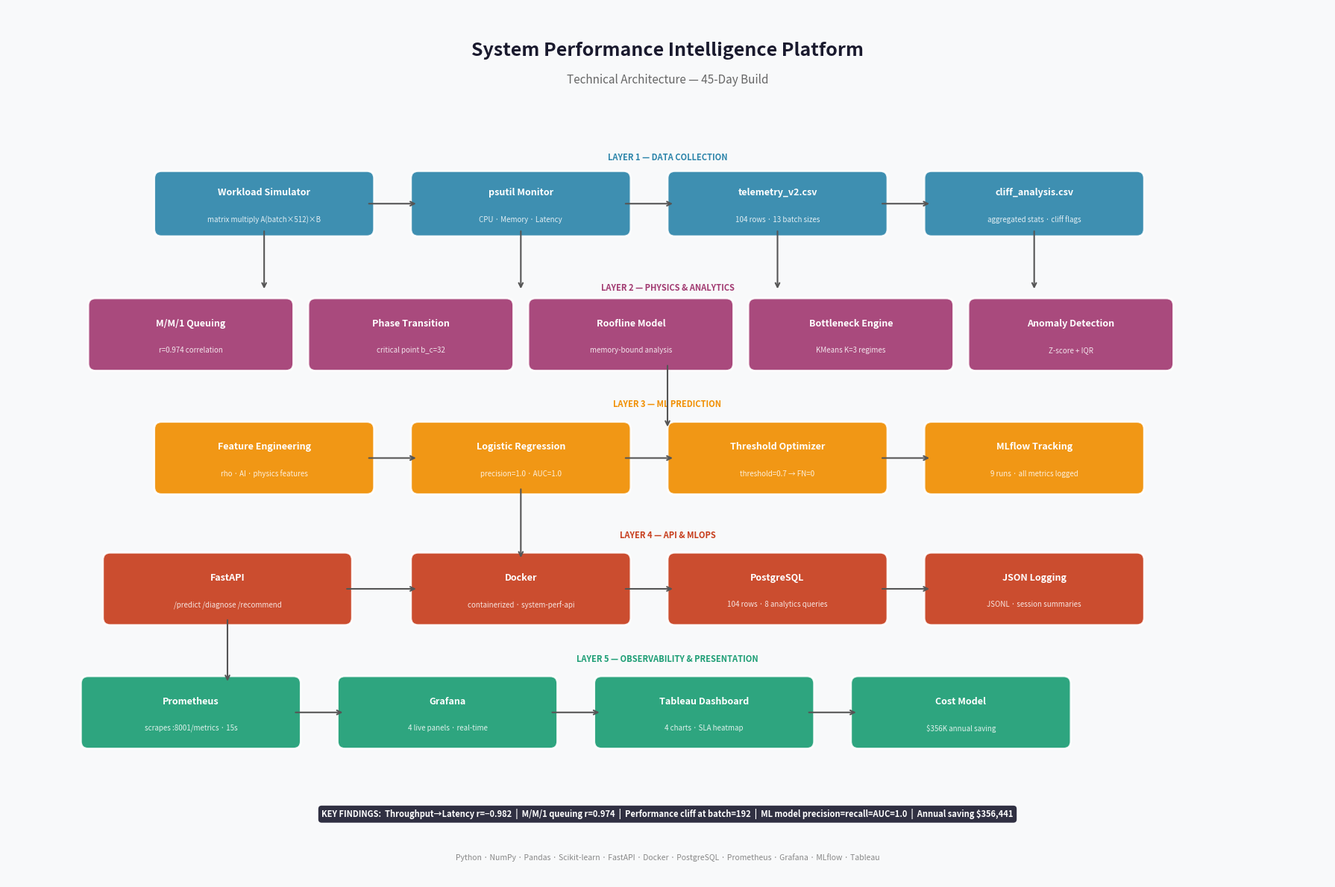

Reproduce this figure in Python.
# day38_architecture.py
# Day 38: Technical Architecture Diagram
# Generates a visual system architecture diagram

import matplotlib.pyplot as plt
import matplotlib.patches as mpatches
from matplotlib.patches import FancyBboxPatch, FancyArrowPatch
import matplotlib.patheffects as pe

fig, ax = plt.subplots(1, 1, figsize=(18, 12))
ax.set_xlim(0, 18)
ax.set_ylim(0, 12)
ax.axis("off")

# ── Color palette ──────────────────────────────────────────
COLORS = {
    "data":    "#2E86AB",   # blue
    "physics": "#A23B72",   # purple
    "ml":      "#F18F01",   # orange
    "api":     "#C73E1D",   # red
    "obs":     "#3B1F2B",   # dark
    "present": "#1D9E75",   # green
    "arrow":   "#555555",
    "bg":      "#F8F9FA",
    "title":   "#1A1A2E",
}

fig.patch.set_facecolor(COLORS["bg"])
ax.set_facecolor(COLORS["bg"])

# ── Title ──────────────────────────────────────────────────
ax.text(9, 11.4,
        "System Performance Intelligence Platform",
        ha="center", va="center", fontsize=18,
        fontweight="bold", color=COLORS["title"])
ax.text(9, 11.0,
        "Technical Architecture — 45-Day Build",
        ha="center", va="center", fontsize=11,
        color="#666666")

# ── Helper functions ───────────────────────────────────────
def draw_box(ax, x, y, w, h, label, sublabel="",
             color="#2E86AB", fontsize=9):
    box = FancyBboxPatch(
        (x - w/2, y - h/2), w, h,
        boxstyle="round,pad=0.1",
        facecolor=color, edgecolor="white",
        linewidth=2, alpha=0.92
    )
    ax.add_patch(box)
    ax.text(x, y + (0.15 if sublabel else 0),
            label, ha="center", va="center",
            fontsize=fontsize, fontweight="bold",
            color="white")
    if sublabel:
        ax.text(x, y - 0.22, sublabel,
                ha="center", va="center",
                fontsize=7, color="white", alpha=0.85)

def draw_arrow(ax, x1, y1, x2, y2):
    ax.annotate("",
        xy=(x2, y2), xytext=(x1, y1),
        arrowprops=dict(
            arrowstyle="->",
            color=COLORS["arrow"],
            lw=1.5,
            connectionstyle="arc3,rad=0.0"
        )
    )

def draw_layer_label(ax, y, text, color):
    ax.text(0.3, y, text,
            ha="left", va="center",
            fontsize=8, fontweight="bold",
            color=color, rotation=90)

# ── LAYER 1 — Data Collection (y=9.5) ─────────────────────
ax.text(9, 9.9, "LAYER 1 — DATA COLLECTION",
        ha="center", fontsize=8, color=COLORS["data"],
        fontweight="bold")

draw_box(ax, 3.5, 9.3, 2.8, 0.7,
         "Workload Simulator",
         "matrix multiply A(batch×512)×B",
         COLORS["data"])
draw_box(ax, 7.0, 9.3, 2.8, 0.7,
         "psutil Monitor",
         "CPU · Memory · Latency",
         COLORS["data"])
draw_box(ax, 10.5, 9.3, 2.8, 0.7,
         "telemetry_v2.csv",
         "104 rows · 13 batch sizes",
         COLORS["data"])
draw_box(ax, 14.0, 9.3, 2.8, 0.7,
         "cliff_analysis.csv",
         "aggregated stats · cliff flags",
         COLORS["data"])

draw_arrow(ax, 4.9, 9.3, 5.6, 9.3)
draw_arrow(ax, 8.4, 9.3, 9.1, 9.3)
draw_arrow(ax, 11.9, 9.3, 12.6, 9.3)

# ── LAYER 2 — Physics + Analytics (y=7.5) ─────────────────
ax.text(9, 8.1, "LAYER 2 — PHYSICS & ANALYTICS",
        ha="center", fontsize=8, color=COLORS["physics"],
        fontweight="bold")

draw_box(ax, 2.5, 7.5, 2.6, 0.8,
         "M/M/1 Queuing",
         "r=0.974 correlation",
         COLORS["physics"])
draw_box(ax, 5.5, 7.5, 2.6, 0.8,
         "Phase Transition",
         "critical point b_c=32",
         COLORS["physics"])
draw_box(ax, 8.5, 7.5, 2.6, 0.8,
         "Roofline Model",
         "memory-bound analysis",
         COLORS["physics"])
draw_box(ax, 11.5, 7.5, 2.6, 0.8,
         "Bottleneck Engine",
         "KMeans K=3 regimes",
         COLORS["physics"])
draw_box(ax, 14.5, 7.5, 2.6, 0.8,
         "Anomaly Detection",
         "Z-score + IQR",
         COLORS["physics"])

# arrows from Layer 1 → Layer 2
for x in [3.5, 7.0, 10.5, 14.0]:
    draw_arrow(ax, x, 8.95, x, 8.1)

# ── LAYER 3 — ML Layer (y=5.8) ────────────────────────────
ax.text(9, 6.5, "LAYER 3 — ML PREDICTION",
        ha="center", fontsize=8, color=COLORS["ml"],
        fontweight="bold")

draw_box(ax, 3.5, 5.8, 2.8, 0.8,
         "Feature Engineering",
         "rho · AI · physics features",
         COLORS["ml"])
draw_box(ax, 7.0, 5.8, 2.8, 0.8,
         "Logistic Regression",
         "precision=1.0 · AUC=1.0",
         COLORS["ml"])
draw_box(ax, 10.5, 5.8, 2.8, 0.8,
         "Threshold Optimizer",
         "threshold=0.7 → FN=0",
         COLORS["ml"])
draw_box(ax, 14.0, 5.8, 2.8, 0.8,
         "MLflow Tracking",
         "9 runs · all metrics logged",
         COLORS["ml"])

draw_arrow(ax, 4.9, 5.8, 5.6, 5.8)
draw_arrow(ax, 8.4, 5.8, 9.1, 5.8)
draw_arrow(ax, 11.9, 5.8, 12.6, 5.8)
draw_arrow(ax, 9, 7.1, 9, 6.2)

# ── LAYER 4 — API + MLOps (y=4.0) ────────────────────────
ax.text(9, 4.7, "LAYER 4 — API & MLOPS",
        ha="center", fontsize=8, color=COLORS["api"],
        fontweight="bold")

draw_box(ax, 3.0, 4.0, 3.2, 0.8,
         "FastAPI",
         "/predict /diagnose /recommend",
         COLORS["api"])
draw_box(ax, 7.0, 4.0, 2.8, 0.8,
         "Docker",
         "containerized · system-perf-api",
         COLORS["api"])
draw_box(ax, 10.5, 4.0, 2.8, 0.8,
         "PostgreSQL",
         "104 rows · 8 analytics queries",
         COLORS["api"])
draw_box(ax, 14.0, 4.0, 2.8, 0.8,
         "JSON Logging",
         "JSONL · session summaries",
         COLORS["api"])

draw_arrow(ax, 7.0, 5.4, 7.0, 4.4)
draw_arrow(ax, 4.6, 4.0, 5.6, 4.0)
draw_arrow(ax, 8.4, 4.0, 9.1, 4.0)
draw_arrow(ax, 11.9, 4.0, 12.6, 4.0)

# ── LAYER 5 — Observability (y=2.3) ──────────────────────
ax.text(9, 3.0, "LAYER 5 — OBSERVABILITY & PRESENTATION",
        ha="center", fontsize=8, color=COLORS["present"],
        fontweight="bold")

draw_box(ax, 2.5, 2.3, 2.8, 0.8,
         "Prometheus",
         "scrapes :8001/metrics · 15s",
         COLORS["present"])
draw_box(ax, 6.0, 2.3, 2.8, 0.8,
         "Grafana",
         "4 live panels · real-time",
         COLORS["present"])
draw_box(ax, 9.5, 2.3, 2.8, 0.8,
         "Tableau Dashboard",
         "4 charts · SLA heatmap",
         COLORS["present"])
draw_box(ax, 13.0, 2.3, 2.8, 0.8,
         "Cost Model",
         "$356K annual saving",
         COLORS["present"])

draw_arrow(ax, 3.0, 3.6, 3.0, 2.7)
draw_arrow(ax, 3.9, 2.3, 4.6, 2.3)
draw_arrow(ax, 7.4, 2.3, 8.1, 2.3)
draw_arrow(ax, 10.9, 2.3, 11.6, 2.3)

# ── Key findings box ──────────────────────────────────────
findings = (
    "KEY FINDINGS:  "
    "Throughput→Latency r=−0.982  |  "
    "M/M/1 queuing r=0.974  |  "
    "Performance cliff at batch=192  |  "
    "ML model precision=recall=AUC=1.0  |  "
    "Annual saving $356,441"
)
ax.text(9, 0.9, findings,
        ha="center", va="center", fontsize=8,
        color="white", fontweight="bold",
        bbox=dict(boxstyle="round,pad=0.4",
                  facecolor=COLORS["title"],
                  edgecolor="none", alpha=0.9))

# ── Tech stack footer ─────────────────────────────────────
tech = ("Python · NumPy · Pandas · Scikit-learn · FastAPI · "
        "Docker · PostgreSQL · Prometheus · Grafana · MLflow · Tableau")
ax.text(9, 0.3, tech,
        ha="center", va="center", fontsize=7.5,
        color="#888888")

plt.tight_layout()
plt.savefig("day38_architecture.png",
            dpi=150, bbox_inches="tight",
            facecolor=COLORS["bg"])
print("✅ Saved → day38_architecture.png")
plt.show()
